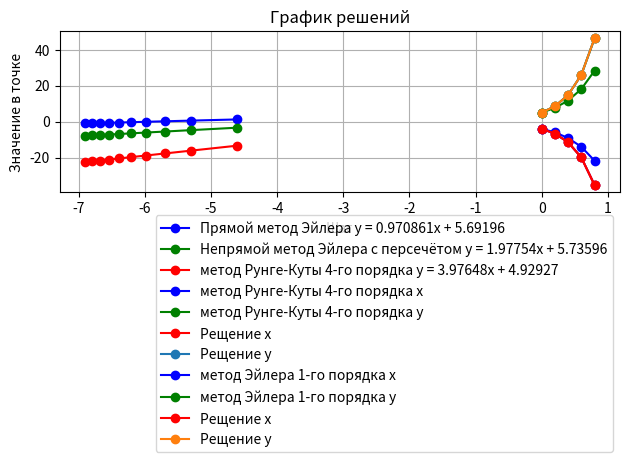

Generate this figure with matplotlib:
import matplotlib.pyplot as mpl
import math as m
import numpy as np
import random as rnd

def f(x):

    return np.array([-5*x[0] - 6*x[1], 8*x[0] + 9*x[1]])

#Коши x(0)= -4, y(0) = 5

start = 0
end = 1
x_0 = np.array([-4, 5])

def Actual_ans(t):

    return np.array([-3*m.exp(3*t) - m.exp(t), 4*m.exp(3*t) + m.exp(t)])

def Euler_1(n):

    tau = (end - start)/n
    ans = [x_0]

    for i in range(n):

        x_prev = ans[i]
        x_i = x_prev + tau*f(x_prev) 
        ans.append(x_i)

    return ans

def Euler_2(n):

    tau = (end - start)/n
    ans = [x_0]

    for i in range(n):

        x_prev = np.array(ans[i])
        x_calc =  x_prev + tau*f(x_prev)
        x_i = x_prev + tau*f(x_prev/2 + x_calc/2)
        ans.append(x_i)

    return ans

def R_K(n):

    tau = (end - start)/n
    ans = [x_0]

    for i in range(n):

        x_prev = np.array(ans[i])
        f1 = f(x_prev)
        f2 = f(x_prev + tau/2*f1)
        f3 = f(x_prev + tau/2*f2)
        f4 = f(x_prev + tau*f3)
        x_i = x_prev + tau/6*(f1 + 2*f2 + 2*f3 + f4)
        ans.append(x_i)

    return ans

eps_1 = []
eps_2 = []
eps_3 = []
steps = []

for n in range (100, 1100, 100):

    
    eu_1 = Euler_1(n)
    eu_2 = Euler_2(n)
    r_k = R_K(n)
    e1_max = 0
    e2_max = 0
    e3_max = 0
    tau = (end - start)/n

    for i in range(n):

        ref = Actual_ans(tau*i)
        
        e1_max = max(e1_max, abs(eu_1[i] - ref)[0], abs(eu_1[i] - ref)[1]) 
        e2_max = max(e2_max, abs(eu_2[i] - ref)[0], abs(eu_2[i] - ref)[1]) 
        e3_max = max(e3_max, abs(r_k[i] - ref)[0], abs(r_k[i] - ref)[1])

    eps_1.append(m.log(e1_max))
    eps_2.append(m.log(e2_max))
    eps_3.append(m.log(e3_max))
    steps.append(m.log(tau))

k, b = np.polyfit(steps, eps_1, 1)
label = 'Прямой метод Эйлера y = %gx + %g' %(k, b)
mpl.plot(steps, eps_1, 'bo-', label=label)
k, b = np.polyfit(steps, eps_2, 1)
mpl.plot(steps, eps_2, 'go-', label=('Непрямой метод Эйлера с персечётом y = %gx + %g' %(k, b)))
k, b = np.polyfit(steps, eps_3, 1)
mpl.plot(steps, eps_3, 'ro-', label=('метод Рунге-Куты 4-го порядка y = %gx + %g' %(k, b)))
mpl.grid()
mpl.xlabel('Шаг')
mpl.ylabel('Разность')
mpl.title('График погрешности методов')
mpl.legend(loc='best', bbox_to_anchor = (1, -0.1))
mpl.tight_layout()
mpl.show()

n = 5
end = 1
r_k = R_K(n)
r_k1 = []
r_k2 = []
ref1 = []
ref2 = []
tau = (end - start)/n
steps = []

for i in range(n):

    ans = Actual_ans(tau*i)
    ref1.append(ans[0])
    ref2.append(ans[1])
    r_k1.append(r_k[i][0])
    r_k2.append(r_k[i][1])
    steps.append(tau*i)

mpl.plot(steps, r_k1, 'bo-', label=('метод Рунге-Куты 4-го порядка x'))
mpl.plot(steps, r_k2, 'go-', label=('метод Рунге-Куты 4-го порядка y'))
mpl.plot(steps, ref1, 'ro-', label=('Рещение x'))
mpl.plot(steps, ref2, 'o-', label=('Рещение y'))
mpl.grid()
mpl.xlabel('Шаг')
mpl.ylabel('Значение в точке')
mpl.title('График решений')
mpl.legend(loc='best', bbox_to_anchor = (1, -0.1))
mpl.tight_layout()
mpl.show()


n = 5
end = 1
r_k = Euler_1(n)
r_k1 = []
r_k2 = []
ref1 = []
ref2 = []
tau = (end - start)/n
steps = []

for i in range(n):

    ans = Actual_ans(tau*i)
    ref1.append(ans[0])
    ref2.append(ans[1])
    r_k1.append(r_k[i][0])
    r_k2.append(r_k[i][1])
    steps.append(tau*i)

mpl.plot(steps, r_k1, 'bo-', label=('метод Эйлера 1-го порядка x'))
mpl.plot(steps, r_k2, 'go-', label=('метод Эйлера 1-го порядка y'))
mpl.plot(steps, ref1, 'ro-', label=('Рещение x'))
mpl.plot(steps, ref2, 'o-', label=('Рещение y'))
mpl.grid()
mpl.xlabel('Шаг')
mpl.ylabel('Значение в точке')
mpl.title('График решений')
mpl.legend(loc='best', bbox_to_anchor = (1, -0.1))
mpl.tight_layout()
mpl.show()